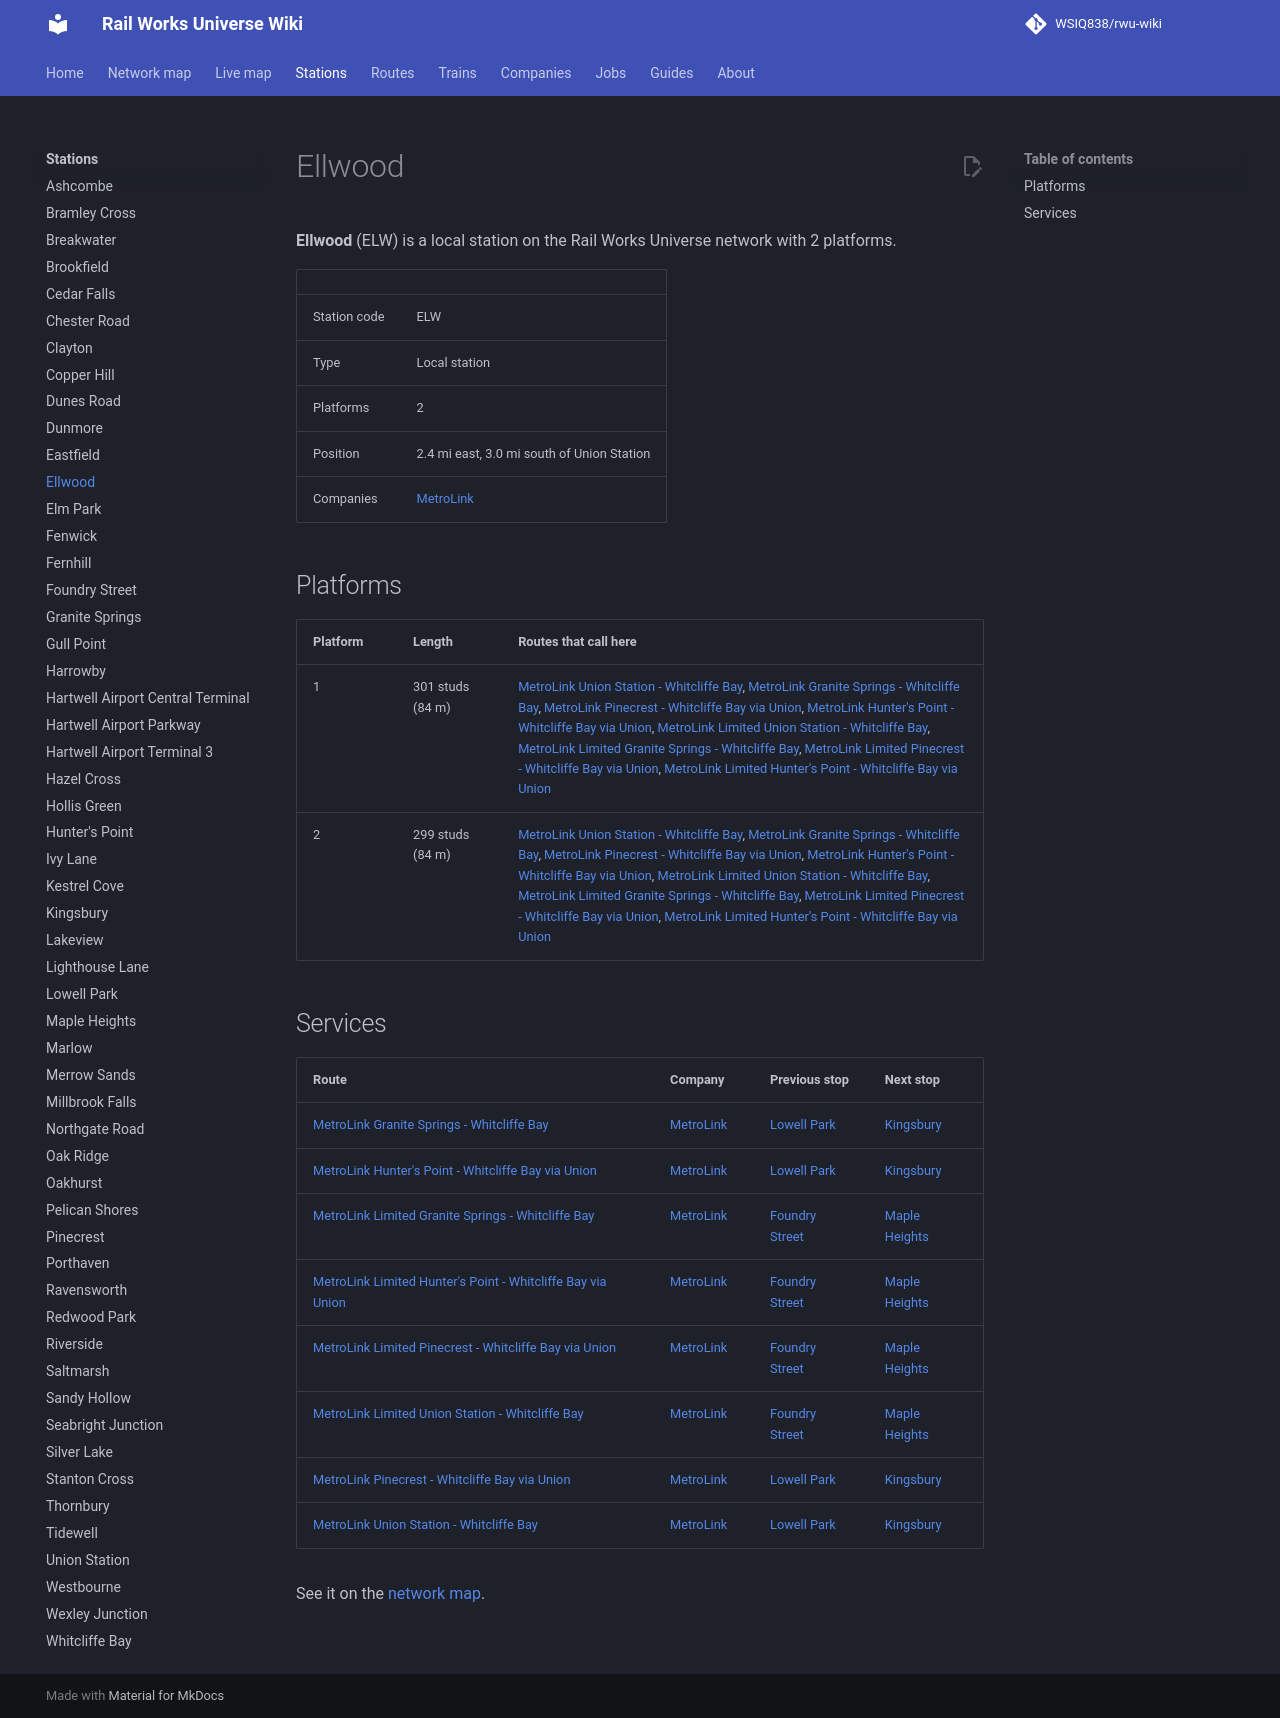

repository: WSIQ838/rwu-wiki · page: stations/ellwood/index.html · generator: mkdocs

# Ellwood

**Ellwood** (ELW) is a local station on the Rail Works Universe network with 2 platforms.

| | |
|---|---|
| Station code | ELW |
| Type | Local station |
| Platforms | 2 |
| Position | 2.4 mi east, 3.0 mi south of Union Station |
| Companies | [MetroLink](../companies/metrolink.md) |

## Platforms

| Platform | Length | Routes that call here |
|---|---|---|
| 1 | 301 studs (84 m) | [MetroLink Union Station - Whitcliffe Bay](../lines/ml-uns-wcb.md), [MetroLink Granite Springs - Whitcliffe Bay](../lines/ml-w07-wcb.md), [MetroLink Pinecrest - Whitcliffe Bay via Union](../lines/ml-n10-wcb.md), [MetroLink Hunter's Point - Whitcliffe Bay via Union](../lines/ml-e07-wcb.md), [MetroLink Limited Union Station - Whitcliffe Bay](../lines/ml-uns-wcb-l.md), [MetroLink Limited Granite Springs - Whitcliffe Bay](../lines/ml-w07-wcb-l.md), [MetroLink Limited Pinecrest - Whitcliffe Bay via Union](../lines/ml-n10-wcb-l.md), [MetroLink Limited Hunter's Point - Whitcliffe Bay via Union](../lines/ml-e07-wcb-l.md) |
| 2 | 299 studs (84 m) | [MetroLink Union Station - Whitcliffe Bay](../lines/ml-uns-wcb.md), [MetroLink Granite Springs - Whitcliffe Bay](../lines/ml-w07-wcb.md), [MetroLink Pinecrest - Whitcliffe Bay via Union](../lines/ml-n10-wcb.md), [MetroLink Hunter's Point - Whitcliffe Bay via Union](../lines/ml-e07-wcb.md), [MetroLink Limited Union Station - Whitcliffe Bay](../lines/ml-uns-wcb-l.md), [MetroLink Limited Granite Springs - Whitcliffe Bay](../lines/ml-w07-wcb-l.md), [MetroLink Limited Pinecrest - Whitcliffe Bay via Union](../lines/ml-n10-wcb-l.md), [MetroLink Limited Hunter's Point - Whitcliffe Bay via Union](../lines/ml-e07-wcb-l.md) |

## Services

| Route | Company | Previous stop | Next stop |
|---|---|---|---|
| [MetroLink Granite Springs - Whitcliffe Bay](../lines/ml-w07-wcb.md) | [MetroLink](../companies/metrolink.md) | [Lowell Park](../stations/lowell-park.md) | [Kingsbury](../stations/kingsbury.md) |
| [MetroLink Hunter's Point - Whitcliffe Bay via Union](../lines/ml-e07-wcb.md) | [MetroLink](../companies/metrolink.md) | [Lowell Park](../stations/lowell-park.md) | [Kingsbury](../stations/kingsbury.md) |
| [MetroLink Limited Granite Springs - Whitcliffe Bay](../lines/ml-w07-wcb-l.md) | [MetroLink](../companies/metrolink.md) | [Foundry Street](../stations/foundry-street.md) | [Maple Heights](../stations/maple-heights.md) |
| [MetroLink Limited Hunter's Point - Whitcliffe Bay via Union](../lines/ml-e07-wcb-l.md) | [MetroLink](../companies/metrolink.md) | [Foundry Street](../stations/foundry-street.md) | [Maple Heights](../stations/maple-heights.md) |
| [MetroLink Limited Pinecrest - Whitcliffe Bay via Union](../lines/ml-n10-wcb-l.md) | [MetroLink](../companies/metrolink.md) | [Foundry Street](../stations/foundry-street.md) | [Maple Heights](../stations/maple-heights.md) |
| [MetroLink Limited Union Station - Whitcliffe Bay](../lines/ml-uns-wcb-l.md) | [MetroLink](../companies/metrolink.md) | [Foundry Street](../stations/foundry-street.md) | [Maple Heights](../stations/maple-heights.md) |
| [MetroLink Pinecrest - Whitcliffe Bay via Union](../lines/ml-n10-wcb.md) | [MetroLink](../companies/metrolink.md) | [Lowell Park](../stations/lowell-park.md) | [Kingsbury](../stations/kingsbury.md) |
| [MetroLink Union Station - Whitcliffe Bay](../lines/ml-uns-wcb.md) | [MetroLink](../companies/metrolink.md) | [Lowell Park](../stations/lowell-park.md) | [Kingsbury](../stations/kingsbury.md) |

See it on the [network map](../map.md#ELW).
